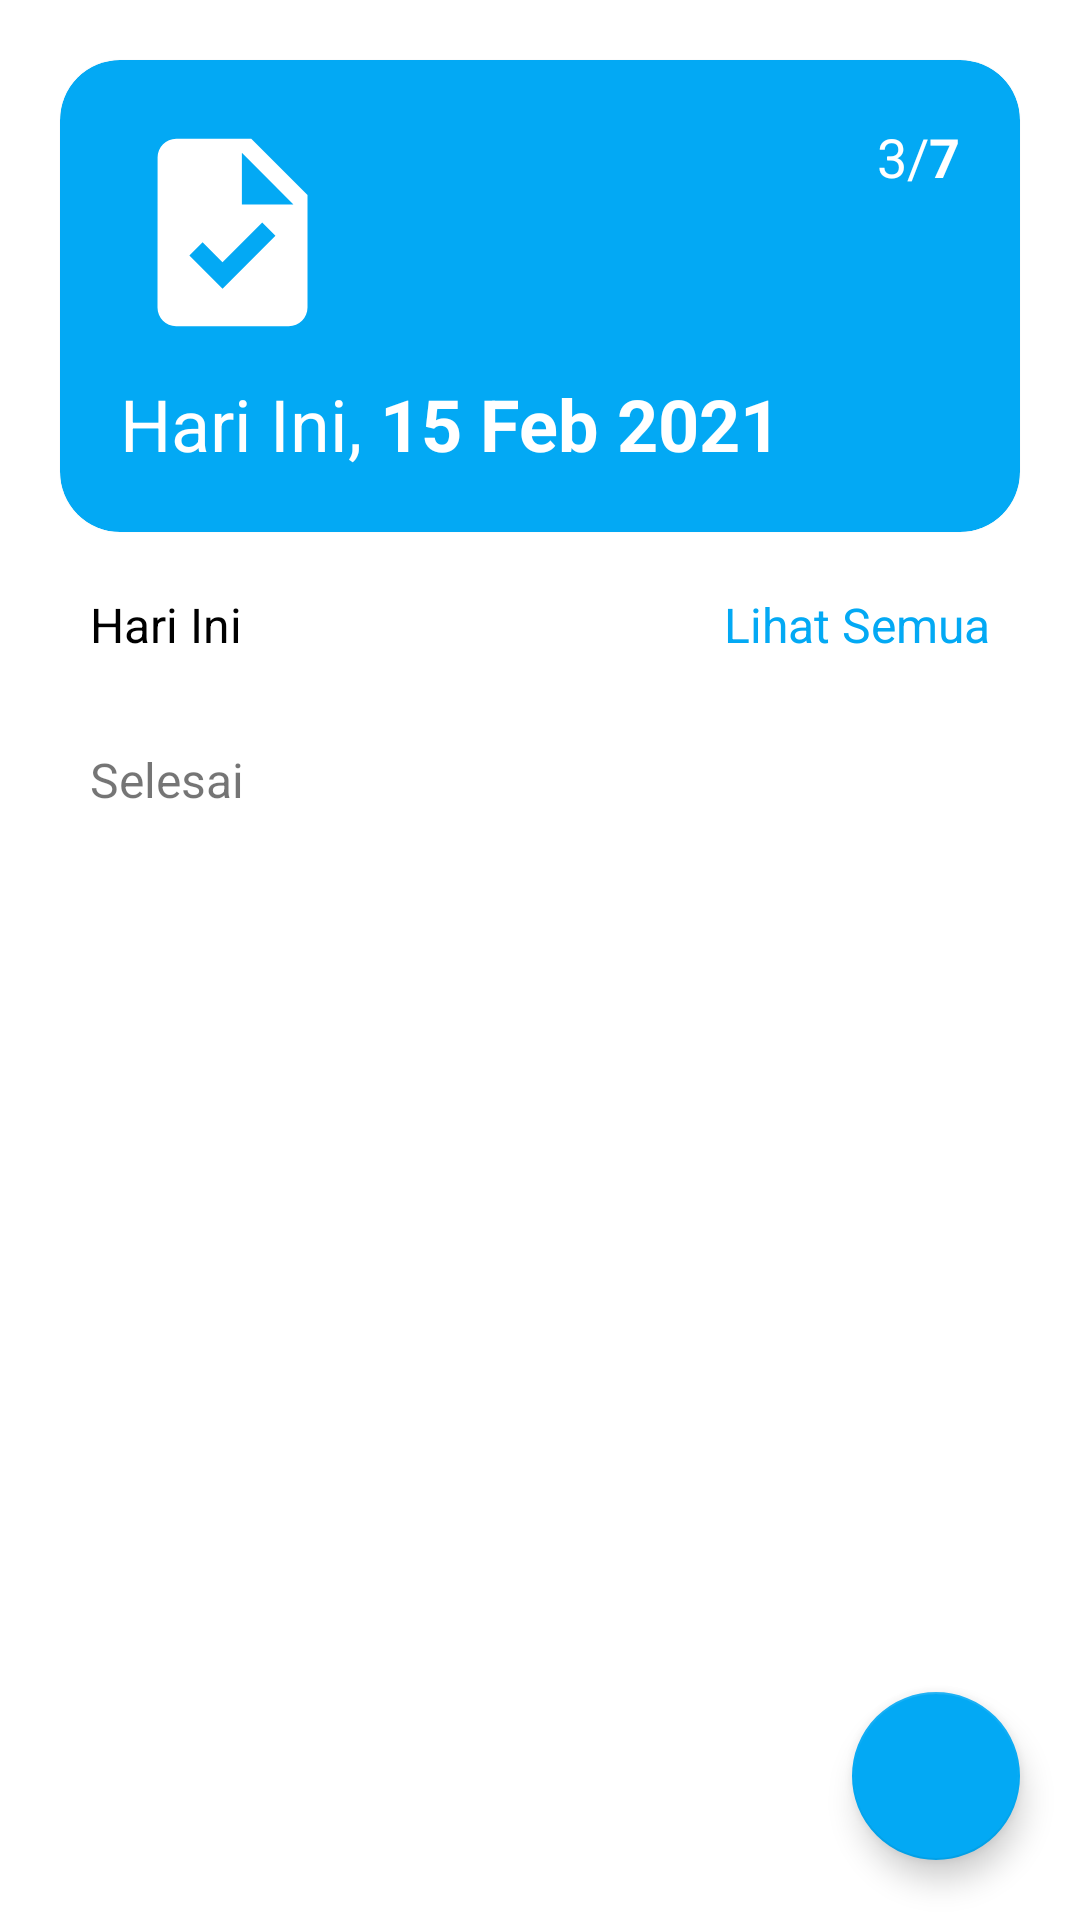

Produce the Android XML layout that renders to this screen, including the resource entries it uses.
<!-- AndroidManifest.xml: application theme Theme.Todo -->
<!-- res/layout/activity_home.xml -->
<?xml version="1.0" encoding="utf-8"?>
<androidx.constraintlayout.widget.ConstraintLayout
    xmlns:android="http://schemas.android.com/apk/res/android"
    xmlns:app="http://schemas.android.com/apk/res-auto"
    xmlns:tools="http://schemas.android.com/tools"
    android:layout_width="match_parent"
    android:layout_height="match_parent"
    tools:context=".activity.HomeActivity"
    android:background="@color/white"
    >
    <androidx.core.widget.NestedScrollView
        android:layout_width="match_parent"
        android:layout_height="wrap_content"
        app:layout_constraintLeft_toLeftOf="parent"
        app:layout_constraintRight_toRightOf="parent"
        app:layout_constraintTop_toTopOf="parent"
        >
        <androidx.constraintlayout.widget.ConstraintLayout
            android:layout_width="match_parent"
            android:layout_height="wrap_content"
            android:padding="10dp"
            >
            <FrameLayout
                android:id="@+id/top"
                android:layout_width="match_parent"
                android:layout_height="wrap_content"
                app:layout_constraintLeft_toLeftOf="parent"
                app:layout_constraintRight_toRightOf="parent"
                app:layout_constraintTop_toTopOf="parent"
                >
                <include
                    android:id="@+id/header"
                    layout="@layout/custom_header"
                    />
            </FrameLayout>
            <TextView
                android:id="@+id/label_task"
                android:layout_width="wrap_content"
                android:layout_height="wrap_content"
                android:padding="10dp"
                android:layout_marginStart="10dp"
                android:text="Hari Ini"
                android:textSize="16sp"
                android:textColor="@color/black"
                app:layout_constraintStart_toStartOf="parent"
                app:layout_constraintTop_toBottomOf="@+id/top"
                tools:ignore="HardcodedText" />
            <TextView
                android:id="@+id/text_all"
                android:layout_width="wrap_content"
                android:layout_height="wrap_content"
                android:padding="10dp"
                android:layout_marginEnd="10dp"
                android:text="Lihat Semua"
                android:textSize="16sp"
                android:textColor="@color/blue_500"
                app:layout_constraintEnd_toEndOf="parent"
                app:layout_constraintTop_toBottomOf="@+id/top"
                tools:ignore="HardcodedText" />
            <TextView
                android:visibility="gone"
                tools:visibility="visible"
                android:id="@+id/text_alert"
                android:layout_width="wrap_content"
                android:layout_height="wrap_content"
                android:layout_marginTop="10dp"
                android:layout_marginStart="10dp"
                android:padding="20dp"
                android:text="Tidak ada tugas"
                android:textSize="16sp"
                app:layout_constraintStart_toStartOf="parent"
                app:layout_constraintEnd_toEndOf="parent"
                app:layout_constraintTop_toBottomOf="@+id/text_all"
                tools:ignore="HardcodedText"
                />
            <androidx.recyclerview.widget.RecyclerView
                android:id="@+id/list_task"
                android:layout_width="0dp"
                android:layout_height="wrap_content"
                android:layout_marginStart="10dp"
                android:layout_marginEnd="10dp"
                tools:listitem="@layout/adapter_task"
                tools:itemCount="4"
                app:layoutManager="androidx.recyclerview.widget.LinearLayoutManager"
                app:layout_constraintLeft_toLeftOf="parent"
                app:layout_constraintRight_toRightOf="parent"
                app:layout_constraintTop_toBottomOf="@+id/text_alert"
                />

            <ImageView
                android:id="@+id/image_arrow"
                android:layout_width="wrap_content"
                android:layout_height="wrap_content"
                android:layout_marginTop="20dp"
                android:src="@drawable/ic_arrow_right"
                app:layout_constraintStart_toEndOf="@+id/text_completed"
                app:layout_constraintTop_toBottomOf="@+id/list_task"
                />
            <TextView
                android:id="@+id/text_completed"
                android:layout_width="wrap_content"
                android:layout_height="wrap_content"
                android:layout_marginTop="10dp"
                android:layout_marginStart="10dp"
                android:padding="10dp"
                android:text="Selesai"
                android:textSize="16sp"
                app:layout_constraintStart_toStartOf="parent"
                app:layout_constraintTop_toBottomOf="@+id/list_task"
                tools:ignore="HardcodedText"
                />
            <androidx.recyclerview.widget.RecyclerView
                android:visibility="gone"
                tools:visibility="visible"
                android:id="@+id/list_task_completed"
                android:layout_width="0dp"
                android:layout_height="wrap_content"
                android:layout_marginStart="10dp"
                android:layout_marginEnd="10dp"
                android:layout_marginTop="10dp"
                tools:listitem="@layout/adapter_task_completed"
                tools:itemCount="3"
                app:layoutManager="androidx.recyclerview.widget.LinearLayoutManager"
                app:layout_constraintLeft_toLeftOf="parent"
                app:layout_constraintRight_toRightOf="parent"
                app:layout_constraintTop_toBottomOf="@+id/text_completed"
                />

        </androidx.constraintlayout.widget.ConstraintLayout>
    </androidx.core.widget.NestedScrollView>

    <com.google.android.material.floatingactionbutton.FloatingActionButton
        android:id="@+id/fab_add"
        android:layout_width="wrap_content"
        android:layout_height="wrap_content"
        android:layout_margin="20dp"
        android:src="@drawable/ic_add"
        app:tint="@color/white"
        android:backgroundTint="@color/blue_500"
        app:layout_constraintEnd_toEndOf="parent"
        app:layout_constraintBottom_toBottomOf="parent"
        />

</androidx.constraintlayout.widget.ConstraintLayout>
<!-- res/layout/custom_header.xml (included above) -->
<?xml version="1.0" encoding="utf-8"?>
<com.google.android.material.card.MaterialCardView
    xmlns:android="http://schemas.android.com/apk/res/android"
    android:layout_width="match_parent"
    android:layout_height="wrap_content"
    xmlns:tools="http://schemas.android.com/tools"
    xmlns:app="http://schemas.android.com/apk/res-auto"
    android:layout_margin="10dp"
    app:cardCornerRadius="20dp"
    android:backgroundTint="@color/blue_500"
    app:cardElevation="1dp"
    >

    <androidx.constraintlayout.widget.ConstraintLayout
        android:layout_width="match_parent"
        android:layout_height="wrap_content"
        android:padding="20dp"
        >

        <ImageView
            android:id="@+id/image"
            android:layout_width="75dp"
            android:layout_height="75dp"
            android:src="@drawable/ic_home"
            android:adjustViewBounds="true"
            app:tint="@color/white"
            app:layout_constraintStart_toStartOf="parent"
            app:layout_constraintTop_toTopOf="parent"
            tools:ignore="HardcodedText" />
        <TextView
            android:id="@+id/label_today"
            android:layout_width="wrap_content"
            android:layout_height="wrap_content"
            android:layout_marginTop="10dp"
            android:text="Hari Ini, "
            android:textSize="24sp"
            android:textColor="@color/white"
            app:layout_constraintStart_toStartOf="parent"
            app:layout_constraintTop_toBottomOf="@+id/image"
            tools:ignore="HardcodedText" />
        <TextView
            android:id="@+id/text_today"
            android:layout_width="wrap_content"
            android:layout_height="wrap_content"
            android:layout_marginTop="10dp"
            android:text="15 Feb 2021"
            android:textSize="24sp"
            android:textColor="@color/white"
            android:textStyle="bold"
            app:layout_constraintStart_toEndOf="@+id/label_today"
            app:layout_constraintTop_toBottomOf="@+id/image"
            tools:ignore="HardcodedText" />

        <TextView
            android:id="@+id/text_task_completed"
            android:layout_width="wrap_content"
            android:layout_height="wrap_content"
            android:text="3/"
            android:textSize="18sp"
            android:textColor="@color/white"
            app:layout_constraintEnd_toStartOf="@+id/text_task"
            app:layout_constraintTop_toTopOf="parent"
            tools:ignore="HardcodedText" />
        <TextView
            android:id="@+id/text_task"
            android:layout_width="wrap_content"
            android:layout_height="wrap_content"
            android:text="7"
            android:textSize="18sp"
            android:textColor="@color/white"
            android:textStyle="bold"
            app:layout_constraintEnd_toEndOf="parent"
            app:layout_constraintTop_toTopOf="parent"
            tools:ignore="HardcodedText" />

    </androidx.constraintlayout.widget.ConstraintLayout>

</com.google.android.material.card.MaterialCardView>
<!-- res/layout/adapter_task.xml (included above) -->
<?xml version="1.0" encoding="utf-8"?>
<com.google.android.material.card.MaterialCardView
    xmlns:android="http://schemas.android.com/apk/res/android"
    xmlns:tools="http://schemas.android.com/tools"
    android:layout_width="match_parent"
    android:layout_height="wrap_content"
    xmlns:app="http://schemas.android.com/apk/res-auto"
    android:layout_marginStart="5dp"
    android:layout_marginEnd="5dp"
    android:layout_marginTop="3dp"
    android:layout_marginBottom="3dp"
    app:cardCornerRadius="10dp"
    app:cardElevation="2dp"
    >

    <androidx.constraintlayout.widget.ConstraintLayout
        android:layout_width="match_parent"
        android:layout_height="wrap_content"
        android:padding="10dp"
        >
        <ImageView
            android:id="@+id/image_check"
            android:layout_width="wrap_content"
            android:layout_height="wrap_content"
            android:src="@drawable/ic_task"
            android:padding="5dp"
            app:tint="@color/black"
            android:adjustViewBounds="true"
            app:layout_constraintLeft_toLeftOf="parent"
            app:layout_constraintTop_toTopOf="parent"
            app:layout_constraintBottom_toBottomOf="parent"
            />
        <TextView
            android:id="@+id/text_task"
            android:layout_width="0dp"
            android:layout_height="wrap_content"
            android:layout_marginStart="10dp"
            android:layout_marginEnd="10dp"
            android:text="Bimbingan Skripsi"
            android:textSize="16sp"
            android:textColor="@color/black"
            app:layout_constraintStart_toEndOf="@+id/image_check"
            app:layout_constraintEnd_toEndOf="parent"
            app:layout_constraintTop_toTopOf="parent"
            tools:ignore="HardcodedText" />
        <TextView
            android:id="@+id/text_time"
            android:layout_width="wrap_content"
            android:layout_height="wrap_content"
            android:layout_marginTop="5dp"
            tools:text="1 April 2021"
            android:textSize="10sp"
            app:drawableStartCompat="@drawable/ic_date_small"
            android:drawablePadding="3dp"
            app:layout_constraintStart_toStartOf="@+id/text_task"
            app:layout_constraintTop_toBottomOf="@+id/text_task"
            app:layout_constraintBottom_toBottomOf="parent"
            tools:ignore="HardcodedText,SmallSp" />
    </androidx.constraintlayout.widget.ConstraintLayout>


</com.google.android.material.card.MaterialCardView>
<!-- res/layout/adapter_task_completed.xml (included above) -->
<?xml version="1.0" encoding="utf-8"?>
<com.google.android.material.card.MaterialCardView
    xmlns:android="http://schemas.android.com/apk/res/android"
    xmlns:tools="http://schemas.android.com/tools"
    android:layout_width="match_parent"
    android:layout_height="wrap_content"
    xmlns:app="http://schemas.android.com/apk/res-auto"
    android:layout_marginStart="5dp"
    android:layout_marginEnd="5dp"
    android:layout_marginTop="3dp"
    android:layout_marginBottom="3dp"
    app:cardCornerRadius="10dp"
    app:cardElevation="2dp"
    >

    <androidx.constraintlayout.widget.ConstraintLayout
        android:layout_width="match_parent"
        android:layout_height="wrap_content"
        android:padding="10dp"
        >
        <ImageView
            android:id="@+id/image_check"
            android:layout_width="wrap_content"
            android:layout_height="wrap_content"
            android:padding="5dp"
            android:src="@drawable/ic_task_completed"
            app:tint="@android:color/darker_gray"
            app:layout_constraintLeft_toLeftOf="parent"
            app:layout_constraintTop_toTopOf="parent"
            app:layout_constraintBottom_toBottomOf="parent"
            />
        <TextView
            android:id="@+id/text_task"
            android:layout_width="0dp"
            android:layout_height="wrap_content"
            android:layout_marginStart="10dp"
            android:layout_marginEnd="10dp"
            android:text="@string/strike_text"
            android:textSize="16sp"
            app:layout_constraintStart_toEndOf="@+id/image_check"
            app:layout_constraintEnd_toEndOf="parent"
            app:layout_constraintTop_toTopOf="parent"
            tools:ignore="HardcodedText" />
        <TextView
            android:id="@+id/text_time"
            android:layout_width="wrap_content"
            android:layout_height="wrap_content"
            android:layout_marginTop="5dp"
            tools:text="1 April 2021"
            android:textSize="10sp"
            app:drawableStartCompat="@drawable/ic_date_small"
            android:drawablePadding="3dp"
            app:layout_constraintStart_toStartOf="@+id/text_task"
            app:layout_constraintTop_toBottomOf="@+id/text_task"
            app:layout_constraintBottom_toBottomOf="parent"
            tools:ignore="HardcodedText,SmallSp" />
    </androidx.constraintlayout.widget.ConstraintLayout>


</com.google.android.material.card.MaterialCardView>
<!-- resources referenced by this layout -->
<resources>
  <color name="black">#FF000000</color>
  <color name="blue_500">#03A9F4</color>
  <color name="white">#FFFFFFFF</color>
  <!-- drawable ic_date_small (drawable) -->
  <vector android:height="12dp" android:tint="?attr/colorControlNormal"
      android:viewportHeight="24" android:viewportWidth="24"
      android:width="12dp" xmlns:android="http://schemas.android.com/apk/res/android">
      <path android:fillColor="@android:color/white" android:pathData="M9,11L7,11v2h2v-2zM13,11h-2v2h2v-2zM17,11h-2v2h2v-2zM19,4h-1L18,2h-2v2L8,4L8,2L6,2v2L5,4c-1.11,0 -1.99,0.9 -1.99,2L3,20c0,1.1 0.89,2 2,2h14c1.1,0 2,-0.9 2,-2L21,6c0,-1.1 -0.9,-2 -2,-2zM19,20L5,20L5,9h14v11z"/>
  </vector>
  <!-- drawable ic_home (drawable) -->
  <vector android:height="240dp" android:tint="?attr/colorControlNormal"
      android:viewportHeight="24" android:viewportWidth="24"
      android:width="240dp" xmlns:android="http://schemas.android.com/apk/res/android">
      <path android:fillColor="@android:color/white" android:pathData="M14,2H6C4.9,2 4.01,2.9 4.01,4L4,20c0,1.1 0.89,2 1.99,2H18c1.1,0 2,-0.9 2,-2V8L14,2zM10.94,18L7.4,14.46l1.41,-1.41l2.12,2.12l4.24,-4.24l1.41,1.41L10.94,18zM13,9V3.5L18.5,9H13z"/>
  </vector>
  <string name="strike_text"><strike>Bimbingan Skripsi</strike></string>
  <style name="Theme.Todo" parent="Theme.MaterialComponents.DayNight.DarkActionBar">
          
          <item name="colorPrimary">@color/blue_500</item>
          <item name="colorPrimaryVariant">@color/blue_700</item>
          <item name="colorOnPrimary">@color/white</item>
          
          <item name="colorSecondary">@color/blue_500</item>
          <item name="colorSecondaryVariant">@color/blue_700</item>
          <item name="colorOnSecondary">@color/black</item>
          
          <item name="android:statusBarColor" tools:targetApi="l">?attr/colorPrimaryVariant</item>
          
      </style>
  <color name="blue_700">#0288D1</color>
</resources>
